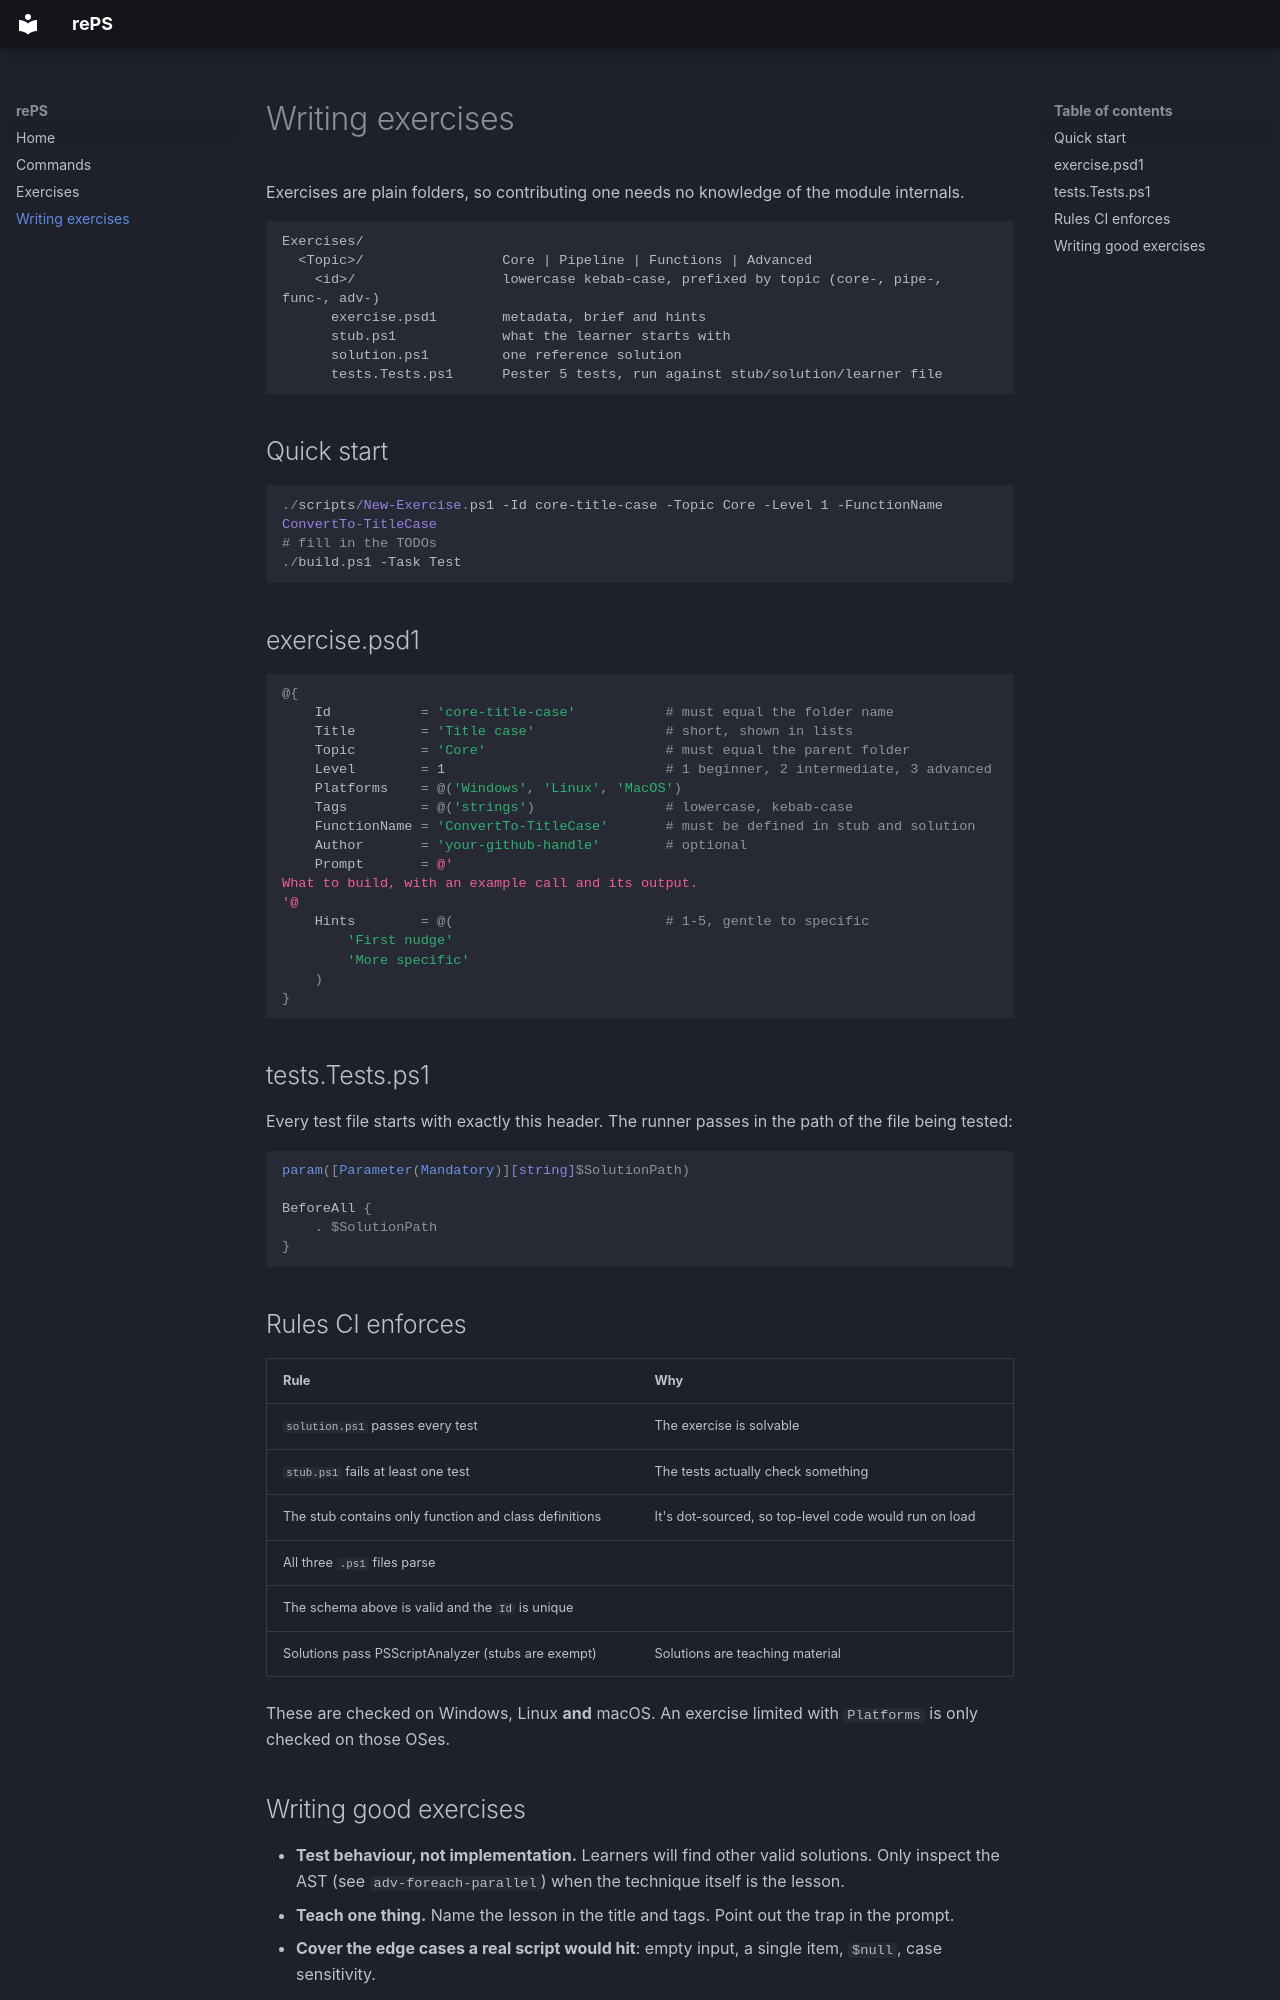

repository: jorgeasaurus/rePS · page: authoring/index.html · generator: mkdocs

# Writing exercises

Exercises are plain folders, so contributing one needs no knowledge of the module internals.

```text
Exercises/
  <Topic>/                 Core | Pipeline | Functions | Advanced
    <id>/                  lowercase kebab-case, prefixed by topic (core-, pipe-, func-, adv-)
      exercise.psd1        metadata, brief and hints
      stub.ps1             what the learner starts with
      solution.ps1         one reference solution
      tests.Tests.ps1      Pester 5 tests, run against stub/solution/learner file
```

## Quick start

```powershell
./scripts/New-Exercise.ps1 -Id core-title-case -Topic Core -Level 1 -FunctionName ConvertTo-TitleCase
# fill in the TODOs
./build.ps1 -Task Test
```

## exercise.psd1

```powershell
@{
    Id           = 'core-title-case'           # must equal the folder name
    Title        = 'Title case'                # short, shown in lists
    Topic        = 'Core'                      # must equal the parent folder
    Level        = 1                           # 1 beginner, 2 intermediate, 3 advanced
    Platforms    = @('Windows', 'Linux', 'MacOS')
    Tags         = @('strings')                # lowercase, kebab-case
    FunctionName = 'ConvertTo-TitleCase'       # must be defined in stub and solution
    Author       = 'your-github-handle'        # optional
    Prompt       = @'
What to build, with an example call and its output.
'@
    Hints        = @(                          # 1-5, gentle to specific
        'First nudge'
        'More specific'
    )
}
```

## tests.Tests.ps1

Every test file starts with exactly this header. The runner passes in the path of the
file being tested:

```powershell
param([Parameter(Mandatory)][string]$SolutionPath)

BeforeAll {
    . $SolutionPath
}
```

## Rules CI enforces

| Rule | Why |
| --- | --- |
| `solution.ps1` passes every test | The exercise is solvable |
| `stub.ps1` fails at least one test | The tests actually check something |
| The stub contains only function and class definitions | It's dot-sourced, so top-level code would run on load |
| All three `.ps1` files parse | |
| The schema above is valid and the `Id` is unique | |
| Solutions pass PSScriptAnalyzer (stubs are exempt) | Solutions are teaching material |

These are checked on Windows, Linux **and** macOS. An exercise limited with `Platforms`
is only checked on those OSes.
